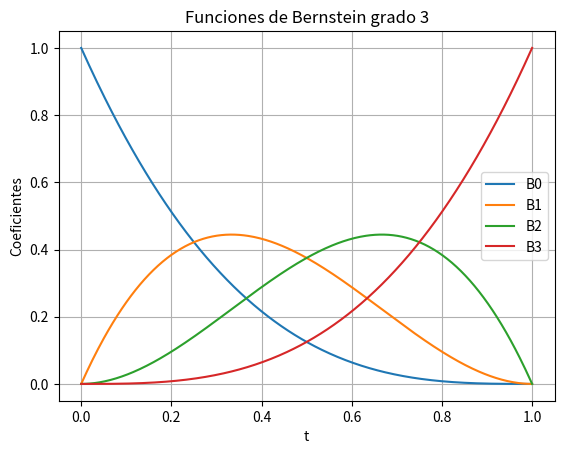

Generate this figure with matplotlib:
import numpy as np
import matplotlib.pyplot as plt

p0 = np.array([-5,0])
p1 = np.array([2,-2])
p2 = np.array([9,6])
p3 = np.array([16,3])

def cubic_bezier(t, p0, p1, p2, p3):
    return (1-t) ** 3 * p0 + 3 * (1-t) ** 2 * t * p1 + 3 * (1-t) * t**2 * p2 + t ** 3 * p3

def cubic_bezier2(t, puntos:list[np.array]):
    return (1-t) ** 3 * puntos[0] + 3 * (1-t) ** 2 * t * puntos[1] + 3 * (1-t) * t**2 * puntos[2] + t ** 3 * puntos[3]

lista = [np.array([-5,0]),
         np.array([2,-2]),
         np.array([9,6]),
         np.array([16,3])]

print(cubic_bezier(0.8,p0,p1,p2,p3))
print(cubic_bezier2(0.8,lista))

t = np.linspace(0, 1, 400)

B0 = (1 - t)**3
B1 = 3*(1 - t)**2*t
B2 = 3*(1 - t)*t**2
B3 = t**3

plt.plot(t, B0)
plt.plot(t, B1)
plt.plot(t, B2)
plt.plot(t, B3)

plt.xlabel("t")
plt.ylabel("Coeficientes")
plt.title("Funciones de Bernstein grado 3")
plt.legend(["B0", "B1", "B2", "B3"])
plt.grid()
plt.show()
